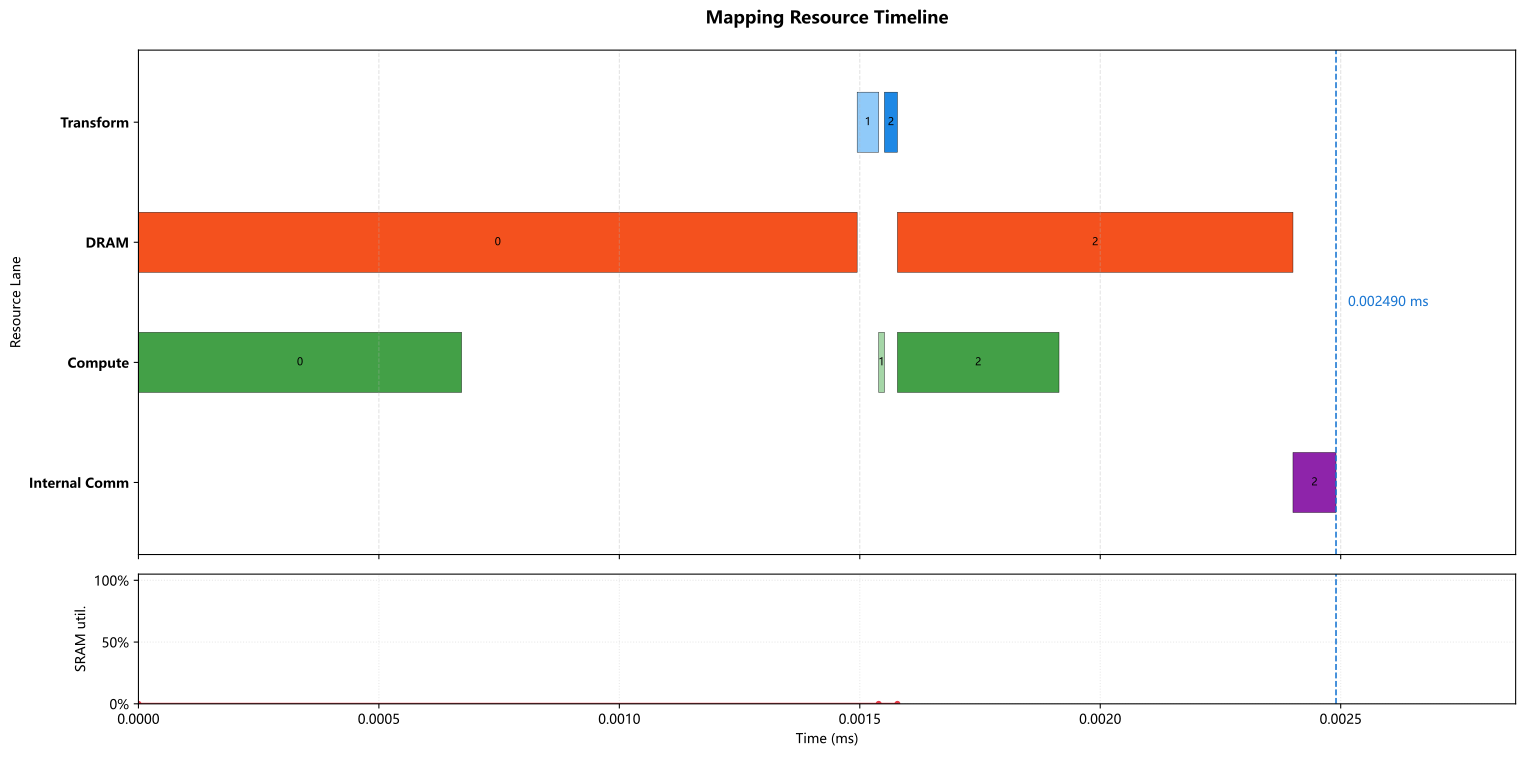

Data behind this chart, as committed beside it:
op_index, op_name, op_type, cores, num_cores, partition, input_tensors, output_tensor, transform_ms, compute_ms, local_dram_ms, local_sram_ms, max_weight_capacity_per_core_bytes, max_kv_capacity_per_core_bytes, max_io_capacity_per_core_bytes, cumulative_weight_capacity_per_core_byte…, cumulative_kv_capacity_per_core_bytes, max_io_capacity_per_core_so_far_bytes, internal_comm_ms, op_latency_ms, step_latency_ms, compute_start_time_ms, prefetch_window_ms, prefetch_dram_hidden_ms
0, LPU_expert0_up_linear, GEMM, 0-63, 64, output_split, previous=external/input, LPU_expert0_gate_up=expert_intermediate2…, 0.000000000, 0.000672, 0.001494, 0.000000000, 344064, 0.0, 7264, 344064, 0.0, 7264, 0.000000000, 0.001494, 0.001494, 0.000000000, 0.000000000, 0.000000000
1, LPU_expert0_silu_mul, ELEMENTWISE, 0-3, 4, expert_intermediate_split, LPU_expert0_gate_up=expert_intermediate2…, LPU_expert0_activation=expert_intermedia…, 0.00004475, 0.000012, 0.000000000, 0.000000000, 0.0, 0.0, 1536, 344064, 0.0, 7264, 0.000000000, 0.000012, 0.00005675, 0.001539, 0.000000000, 0.000000000
2, LPU_expert0_down_linear, GEMM, 0-63, 64, output_split, LPU_expert0_activation=expert_intermedia…, LPU_expert0_routed_output=hidden@0-63, 0.000027, 0.000336, 0.0008225, 0.000000000, 172032, 0.0, 3184, 516096, 0.0, 7264, 0.0000895, 0.000912, 0.000939, 0.001578, 0.000000000, 0.000000000
